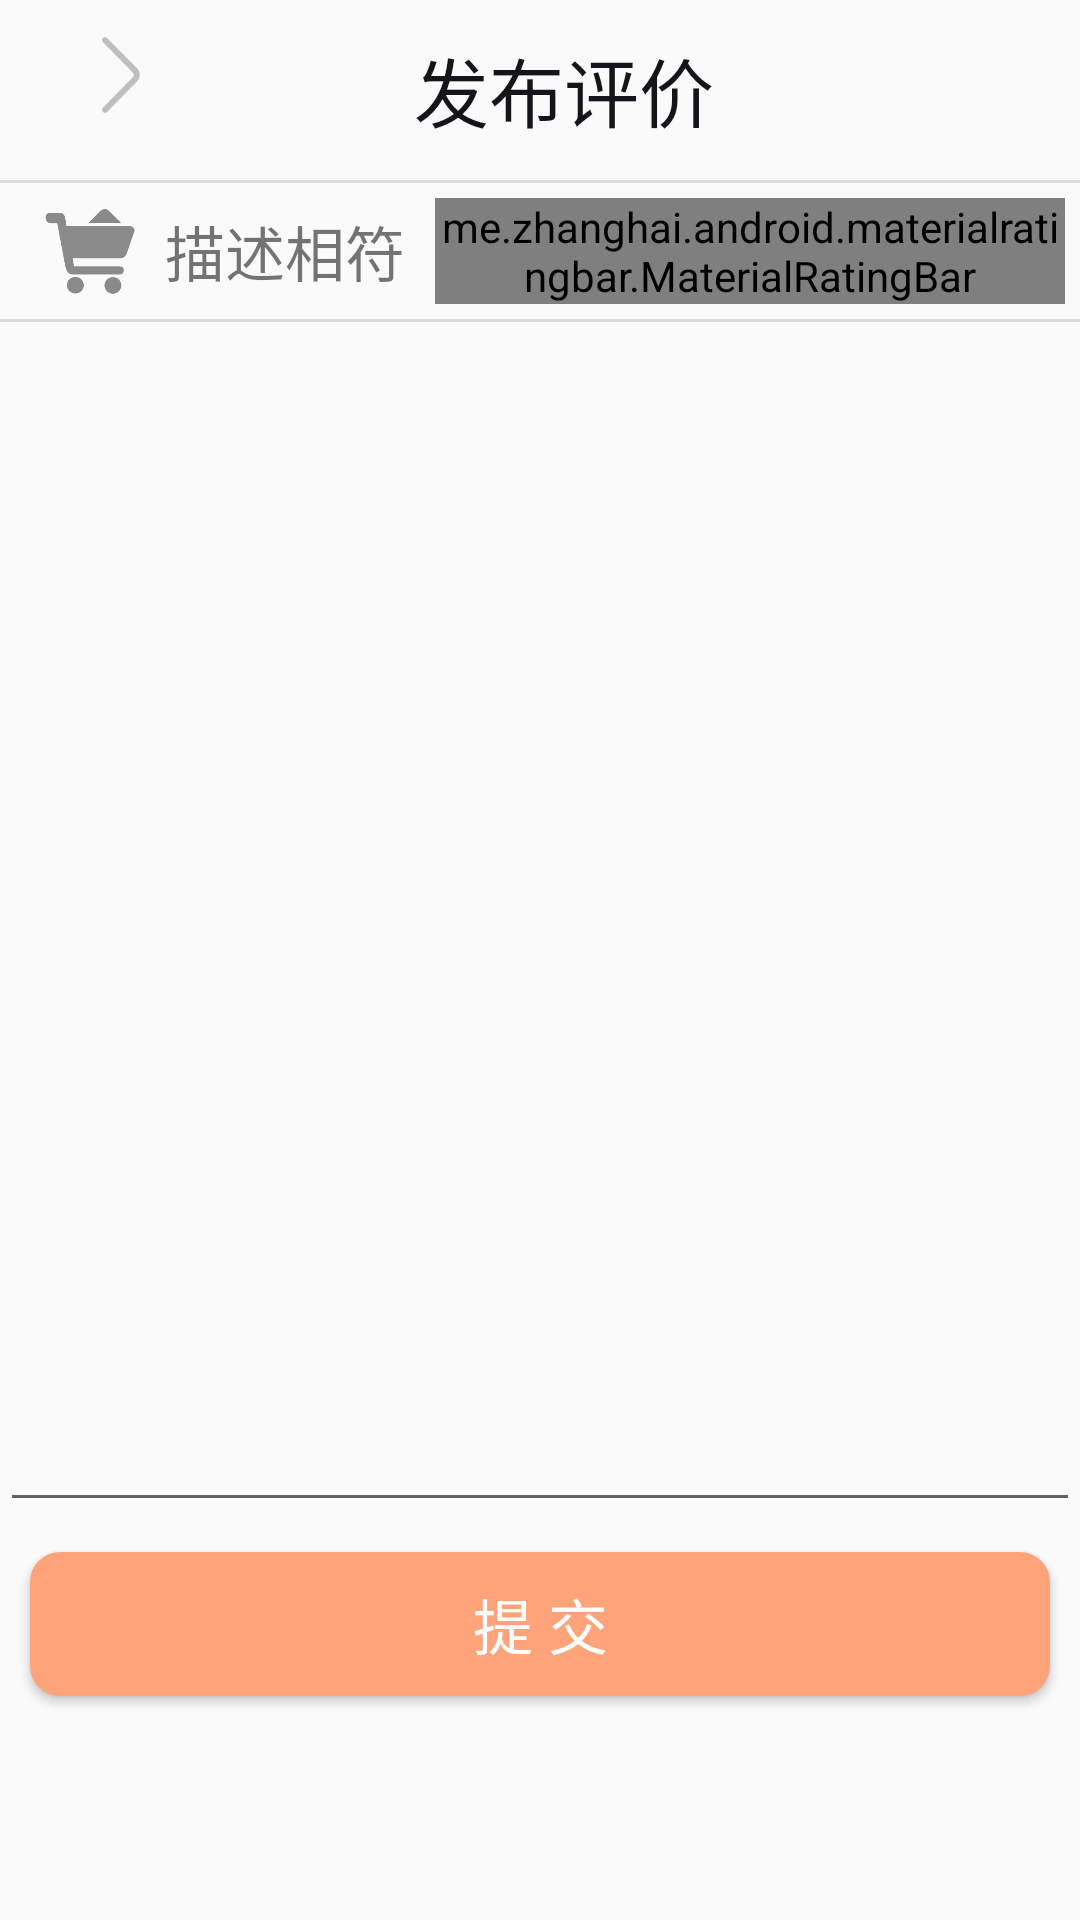

Here is an Android app screen rendered from its layout file. Give the layout XML and the strings, colors and styles it references.
<!-- AndroidManifest.xml: application theme AppTheme -->
<!-- res/layout/activity_push_elaluation.xml -->
<?xml version="1.0" encoding="utf-8"?>
<LinearLayout xmlns:android="http://schemas.android.com/apk/res/android"
    xmlns:app="http://schemas.android.com/apk/res-auto"
    xmlns:tools="http://schemas.android.com/tools"
    android:layout_width="match_parent"
    android:layout_height="match_parent"
    android:orientation="vertical"
    tools:context=".activities.PushEvaluationActivity">

    <android.support.v7.widget.Toolbar
        android:layout_width="match_parent"
        android:layout_height="60dp">

        <RelativeLayout
            android:layout_width="match_parent"
            android:layout_height="match_parent">

            <ImageView
                android:layout_width="50dp"
                android:layout_height="50dp"
                android:layout_alignParentLeft="true"
                android:src="@drawable/right"
                android:scaleType="fitXY"/>

            <TextView
                android:layout_width="wrap_content"
                android:layout_height="wrap_content"
                android:layout_centerInParent="true"
                android:gravity="center"
                android:text="发布评价"
                android:textColor="@color/black"
                android:textSize="25dp" />

        </RelativeLayout>

    </android.support.v7.widget.Toolbar>

    <View
        android:layout_width="match_parent"
        android:layout_height="1dp"
        android:background="?android:listDivider"/>

    <LinearLayout
        android:layout_width="match_parent"
        android:layout_height="wrap_content"
        android:orientation="horizontal"
        android:padding="5dp"
        android:gravity="center_vertical">

        <ImageView
            android:layout_width="30dp"
            android:layout_height="30dp"
            android:layout_marginLeft="10dp"
            android:src="@drawable/shopping_car"
            android:scaleType="fitXY"/>

        <TextView
            android:layout_width="wrap_content"
            android:layout_height="wrap_content"
            android:text="描述相符"
            android:textSize="20dp"
            android:layout_marginLeft="10dp"
            android:textColor="@color/smssdk_gray"/>

        <me.zhanghai.android.materialratingbar.MaterialRatingBar
            android:id="@+id/push_activity_rating_bar"
            android:layout_width="0dp"
            android:layout_height="wrap_content"
            android:layout_weight="1"
            android:layout_marginStart="10dp"
            android:progressTint="@color/orange"
            android:scrollbarSize="25dp"
            android:stepSize="0.5"
            android:numStars="5"
            android:maxHeight="30dp"
            android:maxWidth="30dp"
            android:outlineAmbientShadowColor="@color/smssdk_tv_light_gray"
            android:outlineSpotShadowColor="@color/shallow_red"/>

    </LinearLayout>

    <View
        android:layout_width="match_parent"
        android:layout_height="1dp"
        android:background="?android:listDivider"/>

    <EditText
        android:layout_width="match_parent"
        android:layout_height="400dp" />

    <Button
        android:layout_width="match_parent"
        android:layout_height="wrap_content"
        android:text="提 交"
        android:textSize="20dp"
        android:textColor="@color/white"
        android:gravity="center"
        android:layout_margin="10dp"
        android:background="@drawable/goods_shape_button"/>

</LinearLayout>
<!-- resources referenced by this layout -->
<resources>
  <color name="black">#151519</color>
  <color name="orange">#ffa37a</color>
  <color name="shallow_red">#ce5b4d</color>
  <color name="white">#fff</color>
  <!-- drawable goods_shape_button (drawable) -->
  <?xml version="1.0" encoding="utf-8"?>
  <shape xmlns:android="http://schemas.android.com/apk/res/android">
      <corners android:radius="10dp"></corners>
  
      <solid android:color="@color/orange"></solid>
  </shape>
  <!-- drawable right: png bitmap (drawable, 3371 bytes) -->
  <!-- drawable shopping_car: png bitmap (drawable, 4183 bytes) -->
  <style name="AppTheme" parent="Theme.AppCompat.Light.NoActionBar">
          
          <item name="colorPrimary">@color/colorPrimary</item>
          <item name="colorPrimaryDark">@color/colorPrimaryDark</item>
          <item name="colorAccent">@color/colorAccent</item>
      </style>
  <color name="colorPrimary">#008577</color>
  <color name="colorPrimaryDark">#f3efe9</color>
  <color name="colorAccent">#ffC6B399</color>
  
      // Bottom Navigation color
</resources>
